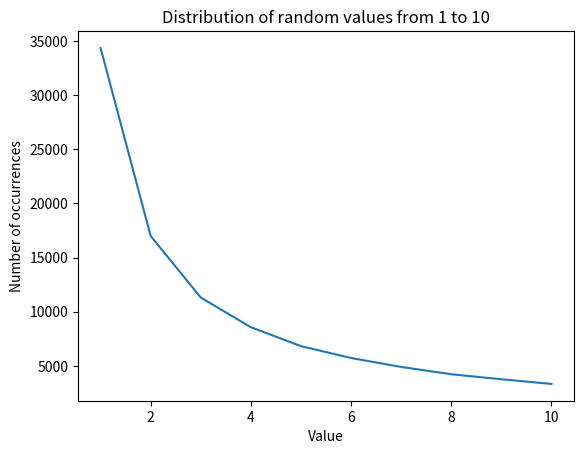

This figure's Python source:
import numpy as np
import matplotlib.pyplot as plt


class Levy:

    def __init__(self, max_val):
        self.__max_val = max_val

        one_over_i = np.array([
            1/i
            for i
            in np.arange(1, max_val + 1)
        ])
        norm = 1 / sum(one_over_i)
        probability = norm * one_over_i

        self.cumultative_prob = np.zeros(max_val)
        self.cumultative_prob[0] = probability[0]
        for idx in np.arange(1, max_val):
            self.cumultative_prob[idx] = self.cumultative_prob[idx - 1] + probability[idx]


    def random_step(self):
        direction = np.random.choice([-1, 1])
        r = np.random.random_sample()
        for i, threshold in enumerate(self.cumultative_prob):
            if r <  threshold:
                return direction * (i + 1)
        return direction * self.__max_val


if __name__ == '__main__':
    N = 10 ** 5
    max_val = 10

    levy = Levy(max_val)
    random_steps = np.array([
        levy.random_step()
        for _ in
        np.arange(N)
    ])

    count = np.zeros(max_val)
    for value in random_steps:
        count[abs(value) - 1] += 1

    plt.title("Distribution of random values from 1 to {}".format(max_val))
    plt.xlabel("Value")
    plt.ylabel("Number of occurrences")
    plt.plot(np.arange(1, max_val + 1), count)
    plt.show()